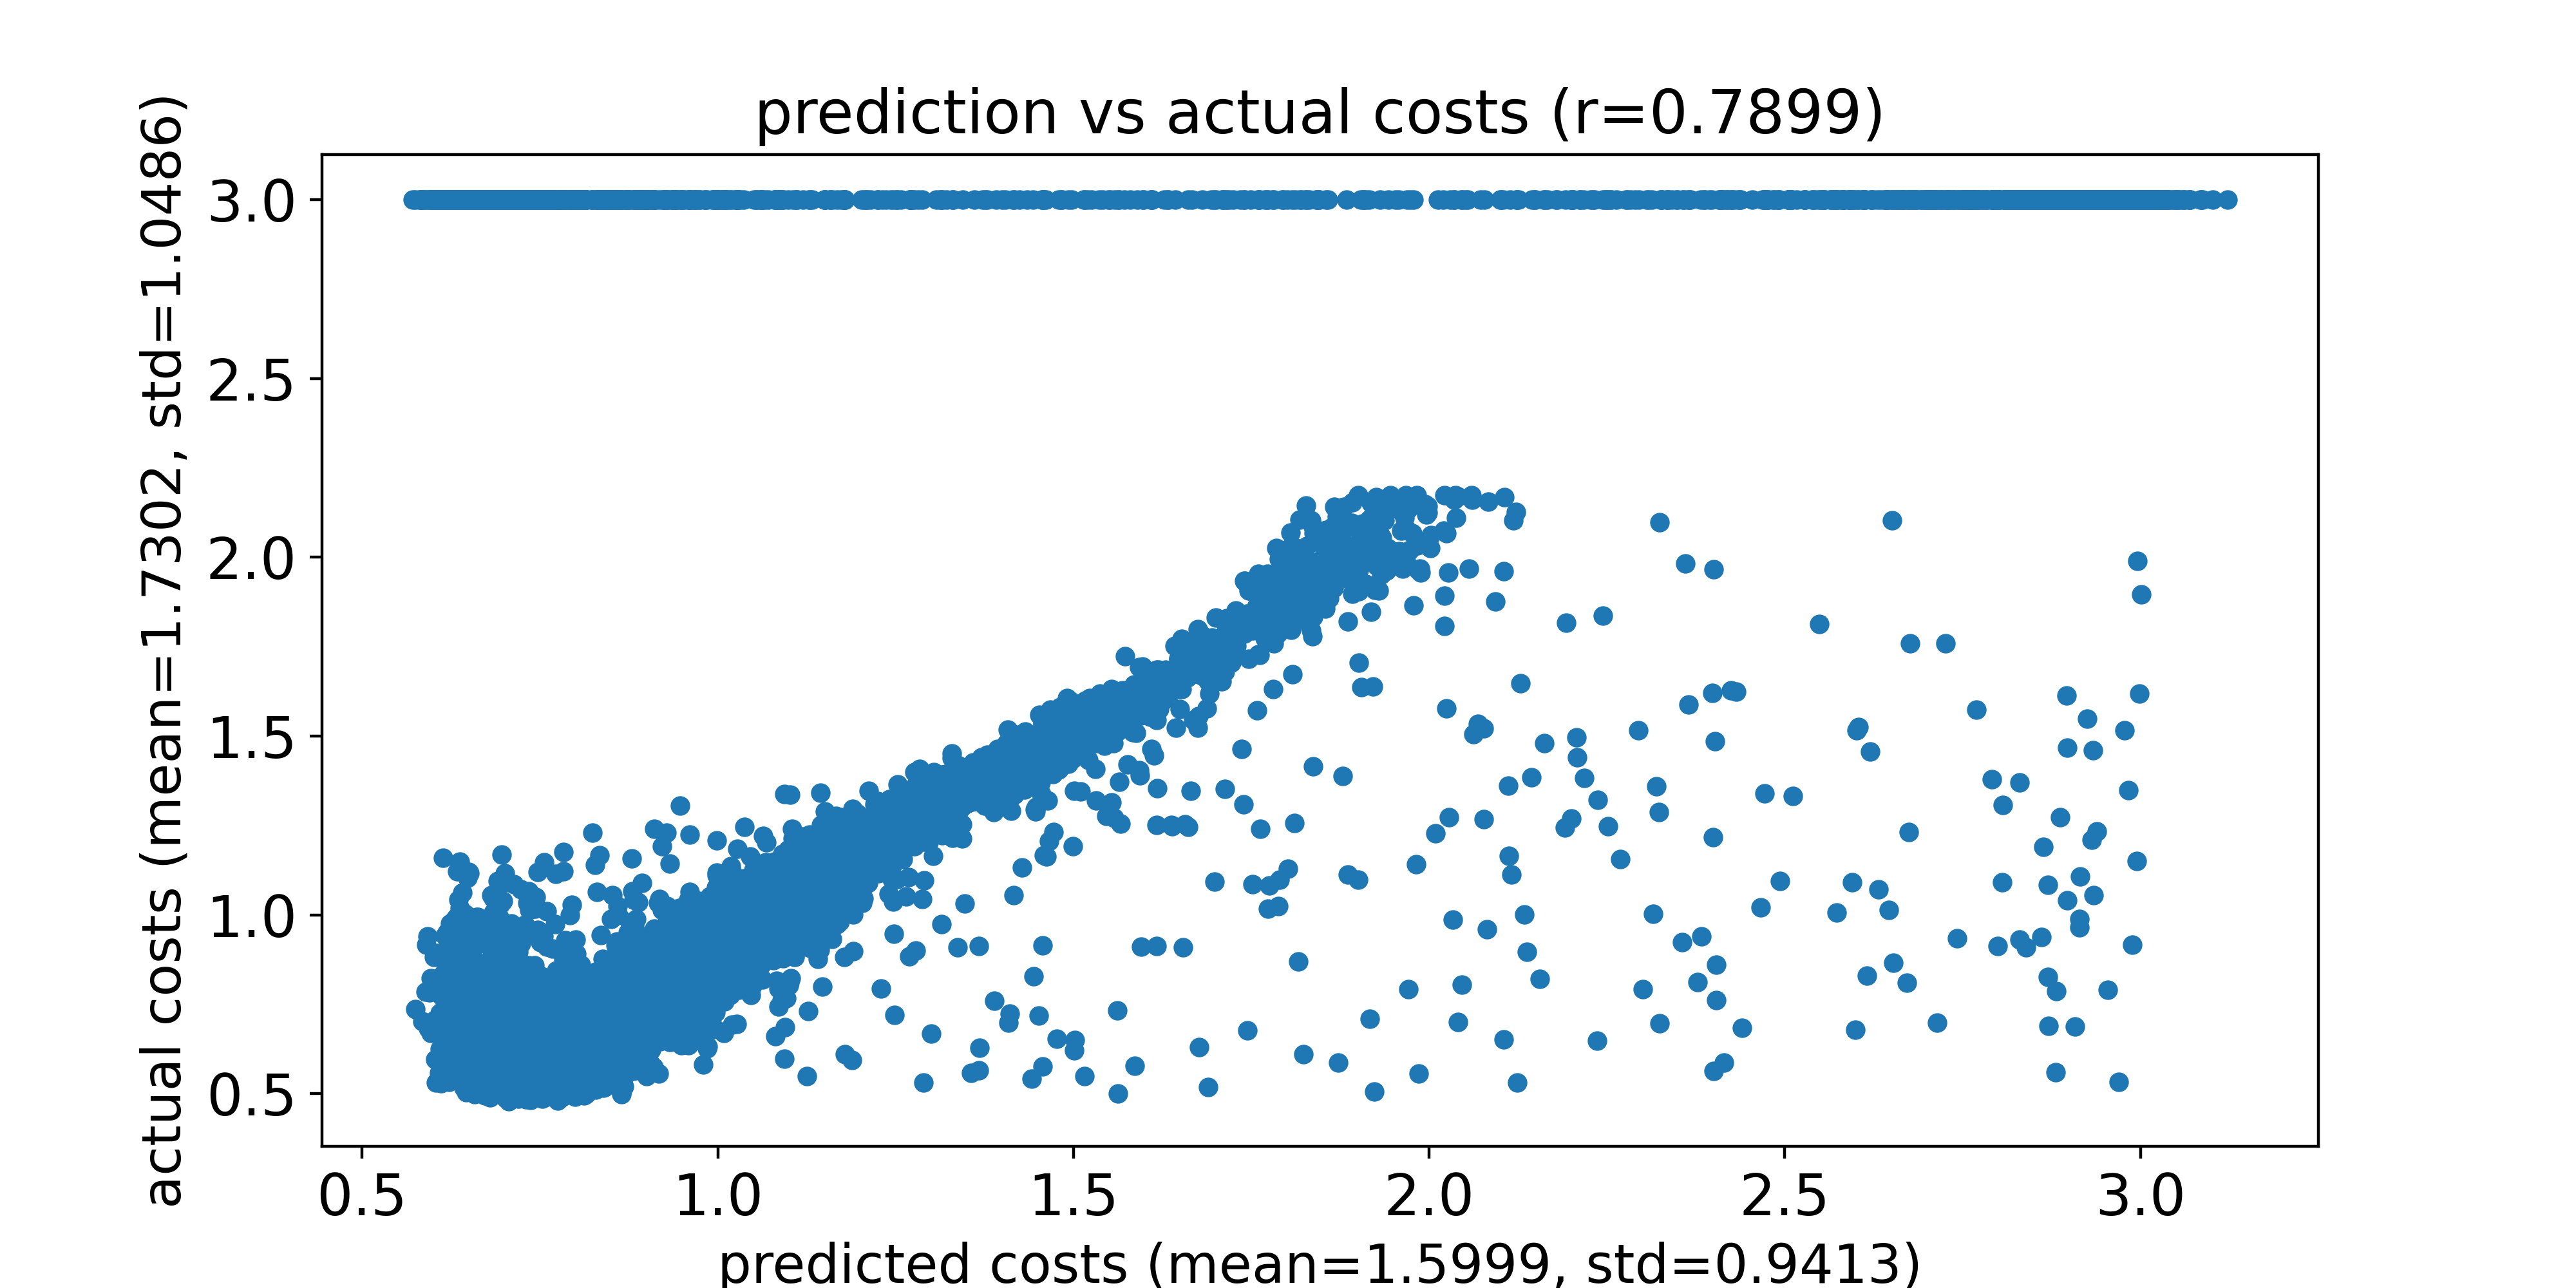

The data file committed next to this chart (first rows):
predicted costs, actual costs
0.5712, 3.0
0.5752, 0.7375
0.5753, 3.0
0.5811, 3.0
0.5813, 3.0
0.5836, 3.0
0.5846, 3.0
0.5852, 0.7032
0.5868, 3.0
0.589, 0.786
0.5893, 3.0
0.5901, 0.9167
0.5917, 3.0
0.5919, 0.9395
0.593, 0.6824
0.5945, 0.7834
0.5953, 3.0
0.5956, 3.0
0.5964, 0.6696
0.5971, 0.8233
0.5972, 3.0
0.5988, 3.0
0.599, 0.678
0.5994, 3.0
0.6007, 0.8829
0.6017, 3.0
0.6017, 3.0
0.6023, 0.7062
0.6029, 0.5958
0.6029, 3.0
0.6029, 3.0
0.6033, 3.0
0.6036, 0.5311
0.6053, 0.8926
0.606, 3.0
0.6066, 3.0
0.6066, 0.6692
0.6073, 3.0
0.6077, 3.0
0.6078, 3.0
0.6081, 3.0
0.6082, 3.0
0.6083, 0.5587
0.6086, 3.0
0.6091, 0.625
0.6092, 0.7259
0.6092, 3.0
0.6095, 3.0
0.6101, 3.0
0.6104, 0.6896
0.6104, 3.0
0.6109, 3.0
0.6113, 0.5289
0.6114, 3.0
0.612, 3.0
0.612, 0.7723
0.6126, 3.0
0.6126, 3.0
0.6128, 0.8319
0.6129, 3.0
... 9,940 more rows
